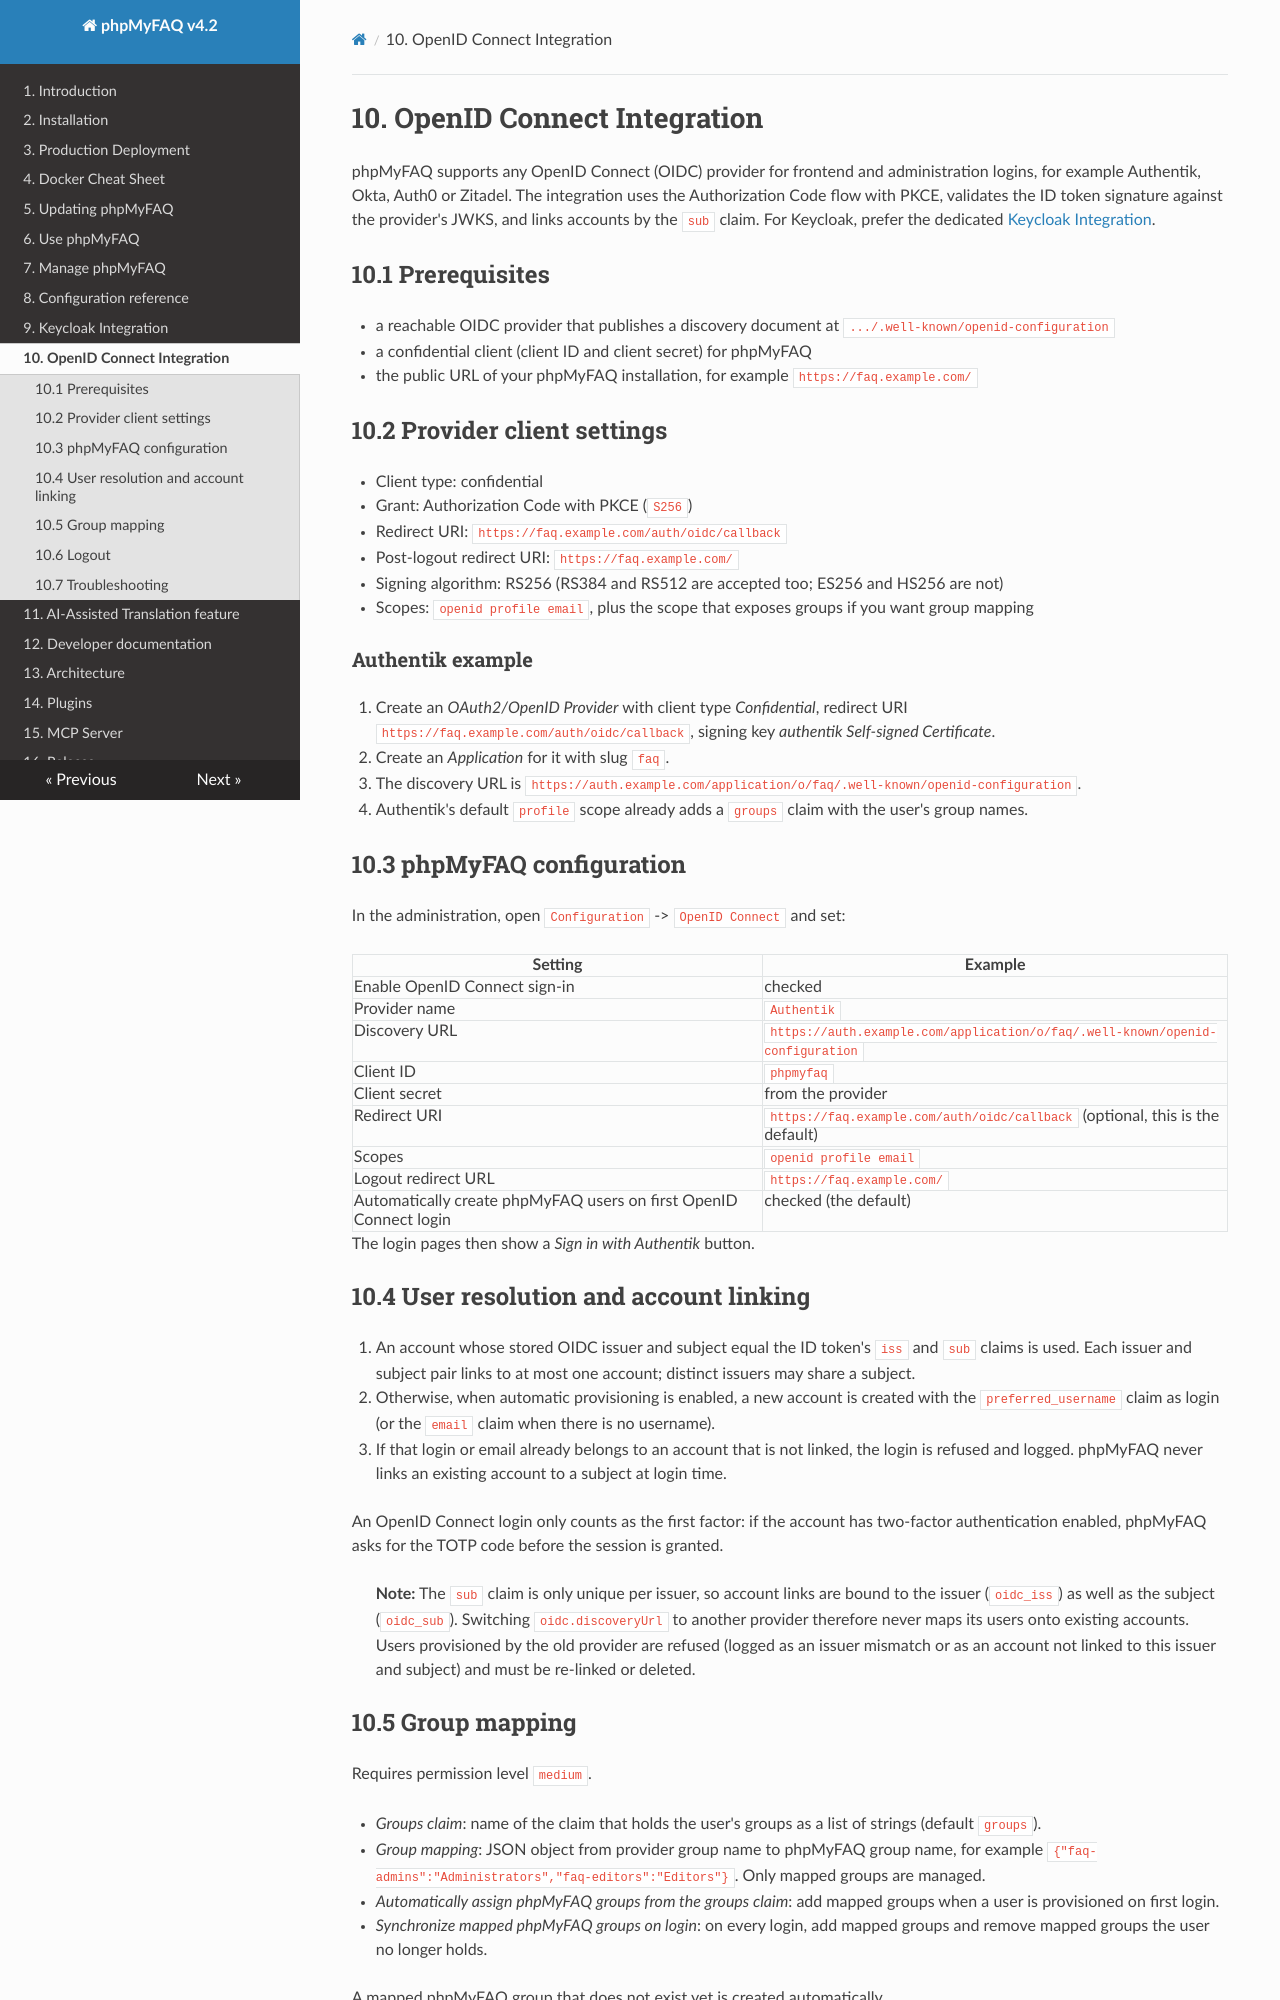

repository: thorsten/phpMyFAQ · page: openid-connect/index.html · generator: mkdocs

# 10. OpenID Connect Integration

phpMyFAQ supports any OpenID Connect (OIDC) provider for frontend and administration logins,
for example Authentik, Okta, Auth0 or Zitadel. The integration uses the Authorization Code flow
with PKCE, validates the ID token signature against the provider's JWKS, and links accounts by
the `sub` claim. For Keycloak, prefer the dedicated [Keycloak Integration](keycloak.md).

## 10.1 Prerequisites

- a reachable OIDC provider that publishes a discovery document at
  `.../.well-known/openid-configuration`
- a confidential client (client ID and client secret) for phpMyFAQ
- the public URL of your phpMyFAQ installation, for example `https://faq.example.com/`

## 10.2 Provider client settings

- Client type: confidential
- Grant: Authorization Code with PKCE (`S256`)
- Redirect URI: `https://faq.example.com/auth/oidc/callback`
- Post-logout redirect URI: `https://faq.example.com/`
- Signing algorithm: RS256 (RS384 and RS512 are accepted too; ES256 and HS256 are not)
- Scopes: `openid profile email`, plus the scope that exposes groups if you want group mapping

### Authentik example

1. Create an *OAuth2/OpenID Provider* with client type *Confidential*, redirect URI
   `https://faq.example.com/auth/oidc/callback`, signing key *authentik Self-signed Certificate*.
2. Create an *Application* for it with slug `faq`.
3. The discovery URL is `https://auth.example.com/application/o/faq/.well-known/openid-configuration`.
4. Authentik's default `profile` scope already adds a `groups` claim with the user's group names.

## 10.3 phpMyFAQ configuration

In the administration, open `Configuration` -> `OpenID Connect` and set:

| Setting | Example |
| --- | --- |
| Enable OpenID Connect sign-in | checked |
| Provider name | `Authentik` |
| Discovery URL | `https://auth.example.com/application/o/faq/.well-known/openid-configuration` |
| Client ID | `phpmyfaq` |
| Client secret | from the provider |
| Redirect URI | `https://faq.example.com/auth/oidc/callback` (optional, this is the default) |
| Scopes | `openid profile email` |
| Logout redirect URL | `https://faq.example.com/` |
| Automatically create phpMyFAQ users on first OpenID Connect login | checked (the default) |

The login pages then show a *Sign in with Authentik* button.

## 10.4 User resolution and account linking

1. An account whose stored OIDC issuer and subject equal the ID token's `iss` and `sub` claims is used.
   Each issuer and subject pair links to at most one account; distinct issuers may share a subject.
2. Otherwise, when automatic provisioning is enabled, a new account is created with the
   `preferred_username` claim as login (or the `email` claim when there is no username).
3. If that login or email already belongs to an account that is not linked, the login is refused
   and logged. phpMyFAQ never links an existing account to a subject at login time.

An OpenID Connect login only counts as the first factor: if the account has two-factor authentication
enabled, phpMyFAQ asks for the TOTP code before the session is granted.

> **Note:** The `sub` claim is only unique per issuer, so account links are bound to the issuer
> (`oidc_iss`) as well as the subject (`oidc_sub`). Switching `oidc.discoveryUrl` to another
> provider therefore never maps its users onto existing accounts. Users provisioned by the old
> provider are refused (logged as an issuer mismatch or as an account not linked to this issuer
> and subject) and must be re-linked or deleted.
